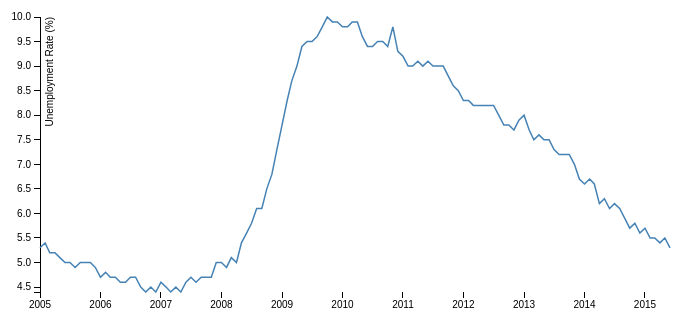
D3 v3 page, settled after 360 driven frames (6 s of simulated time); the page loaded 1 data file(s).



var margin = {top: 60, right: 20, bottom: 30, left: 50},
    width = 700 - margin.left - margin.right,
    height = 365 - margin.top - margin.bottom;

var parseDate = d3.time.format("%b %Y").parse;

var x = d3.time.scale()
    .range([0, width]);

var y = d3.scale.linear()
    .range([height, 0]);

var xAxis = d3.svg.axis()
    .scale(x)
    .orient("bottom");

var yAxis = d3.svg.axis()
    .scale(y)
    .orient("left");

var line = d3.svg.line()
    .x(function(d) { return x(d.date); })
    .y(function(d) { return y(d.rate); });

var svg = d3.select("body").append("svg")
    .attr("width", width + margin.left + margin.right)
    .attr("height", height + margin.top + margin.bottom)
  .append("g")
    .attr("transform", "translate(" + margin.left + "," + margin.top + ")");

d3.csv("data/unemployment_2005_2015.csv", function(error, data) {
  if (error) throw error;
  console.log(data);

  data.forEach(function(d) {
    d.date = parseDate(d.date);
    d.rate = +d.rate;
  });

  x.domain(d3.extent(data, function(d) { return d.date; }));
  y.domain(d3.extent(data, function(d) { return d.rate; }));

  svg.append("g")
      .attr("class", "x axis")
      .attr("transform", "translate(0," + height + ")")
      .call(xAxis);

  svg.append("g")
      .attr("class", "y axis")
      .call(yAxis)
    .append("text")
      .attr("transform", "rotate(-90)")
      .attr("y", 6)
      .attr("dy", ".71em")
      .style("text-anchor", "end")
      .text("Unemployment Rate (%)");

  svg.append("path")
      .datum(data)
      .attr("class", "line")
      .attr("d", line);
});



### data: data/unemployment_2005_2015.csv
date, rate
Jan 2005, 5.3
Feb 2005, 5.4
Mar 2005, 5.2
Apr 2005, 5.2
May 2005, 5.1
Jun 2005, 5.0
Jul 2005, 5.0
Aug 2005, 4.9
Sep 2005, 5.0
Oct 2005, 5.0
Nov 2005, 5.0
Dec 2005, 4.9
Jan 2006, 4.7
Feb 2006, 4.8
Mar 2006, 4.7
Apr 2006, 4.7
May 2006, 4.6
Jun 2006, 4.6
Jul 2006, 4.7
Aug 2006, 4.7
Sep 2006, 4.5
Oct 2006, 4.4
Nov 2006, 4.5
Dec 2006, 4.4
Jan 2007, 4.6
Feb 2007, 4.5
Mar 2007, 4.4
Apr 2007, 4.5
May 2007, 4.4
Jun 2007, 4.6
Jul 2007, 4.7
Aug 2007, 4.6
Sep 2007, 4.7
Oct 2007, 4.7
Nov 2007, 4.7
Dec 2007, 5.0
Jan 2008, 5.0
Feb 2008, 4.9
Mar 2008, 5.1
Apr 2008, 5.0
May 2008, 5.4
Jun 2008, 5.6
Jul 2008, 5.8
Aug 2008, 6.1
Sep 2008, 6.1
Oct 2008, 6.5
Nov 2008, 6.8
Dec 2008, 7.3
Jan 2009, 7.8
Feb 2009, 8.3
Mar 2009, 8.7
Apr 2009, 9.0
May 2009, 9.4
Jun 2009, 9.5
Jul 2009, 9.5
Aug 2009, 9.6
Sep 2009, 9.8
Oct 2009, 10.0
Nov 2009, 9.9
Dec 2009, 9.9
... 66 more rows